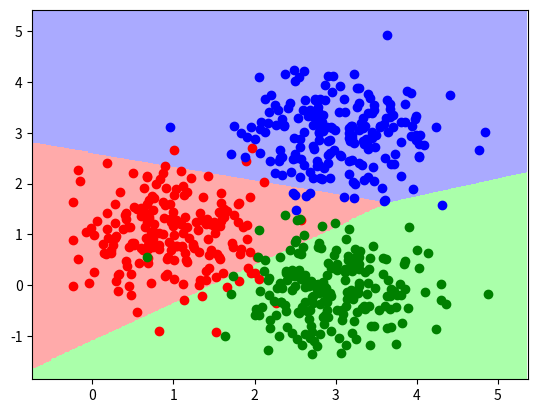

The matplotlib source for this figure:
# http://briandolhansky.com/blog/2013/9/23/artificial-neural-nets-linear-multiclass-part-3

import matplotlib.pyplot as plt
from matplotlib.colors import ListedColormap
import numpy as np

# Generate three random clusters of 2D data
N_c = 200
A = 0.6*np.random.randn(N_c, 2)+[1, 1]
B = 0.6*np.random.randn(N_c, 2)+[3, 3]
C = 0.6*np.random.randn(N_c, 2)+[3, 0]
X = np.hstack((np.ones(3*N_c).reshape(3*N_c, 1), np.vstack((A, B, C))))
Y = np.vstack(((np.zeros(N_c)).reshape(N_c, 1), np.ones(N_c).reshape(N_c, 1), 2*np.ones(N_c).reshape(N_c, 1)))
K = 3
N = K*N_c

# Run gradient descent
eta = 1
max_iter = 1000
grad_thresh = 5 
w = np.zeros((3, 3))
for t in range(0, max_iter):
    grad_t = np.zeros((3, 3))
    for i in range(0, N):
        x_i = X[i, :]
        y_i = Y[i]
        exp_vals = np.exp(w.dot(x_i))
        lik = exp_vals[int(y_i)]/np.sum(exp_vals)
        grad_t[int(y_i), :] += x_i*(1-lik)

    w = w + 1/float(N)*eta*grad_t
    grad_norm = np.linalg.norm(grad_t)

    if grad_norm < grad_thresh:
        print(("Converged in ",t+1,"steps."))
        break

    if t == max_iter-1:
        print("Warning, did not converge.")


# Begin plotting here
# Define our class colors
cmap_light = ListedColormap(['#FFAAAA', '#AAAAFF', '#AAFFAA'])

# Generate the mesh
x_min, x_max = X[:, 1].min() - 0.5, X[:, 1].max() + 0.5
y_min, y_max = X[:, 2].min() - 0.5, X[:, 2].max() + 0.5
h = 0.02 # step size in the mesh
xx, yy = np.meshgrid(np.arange(x_min, x_max, h), np.arange(y_min, y_max, h))
X_mesh = np.c_[np.ones((xx.size, 1)), xx.ravel(), yy.ravel()]
Z = np.zeros((xx.size, 1))

# Compute the likelihood of each cell in the mesh
for i in range(0, xx.size):
    lik = w.dot(X_mesh[i, :])
    Z[i] = np.argmax(lik)

# Plot it
Z = Z.reshape(xx.shape)
plt.figure()
plt.pcolormesh(xx, yy, Z, cmap=cmap_light)
plt.plot(X[0:N_c-1, 1], X[0:N_c-1, 2], 'ro', X[N_c:2*N_c-1, 1], X[N_c:2*N_c-1,
    2], 'bo', X[2*N_c:, 1], X[2*N_c:, 2], 'go')
plt.axis([np.min(X[:, 1])-0.5, np.max(X[:, 1])+0.5, np.min(X[:, 2])-0.5, np.max(X[:, 2])+0.5])
plt.show()
